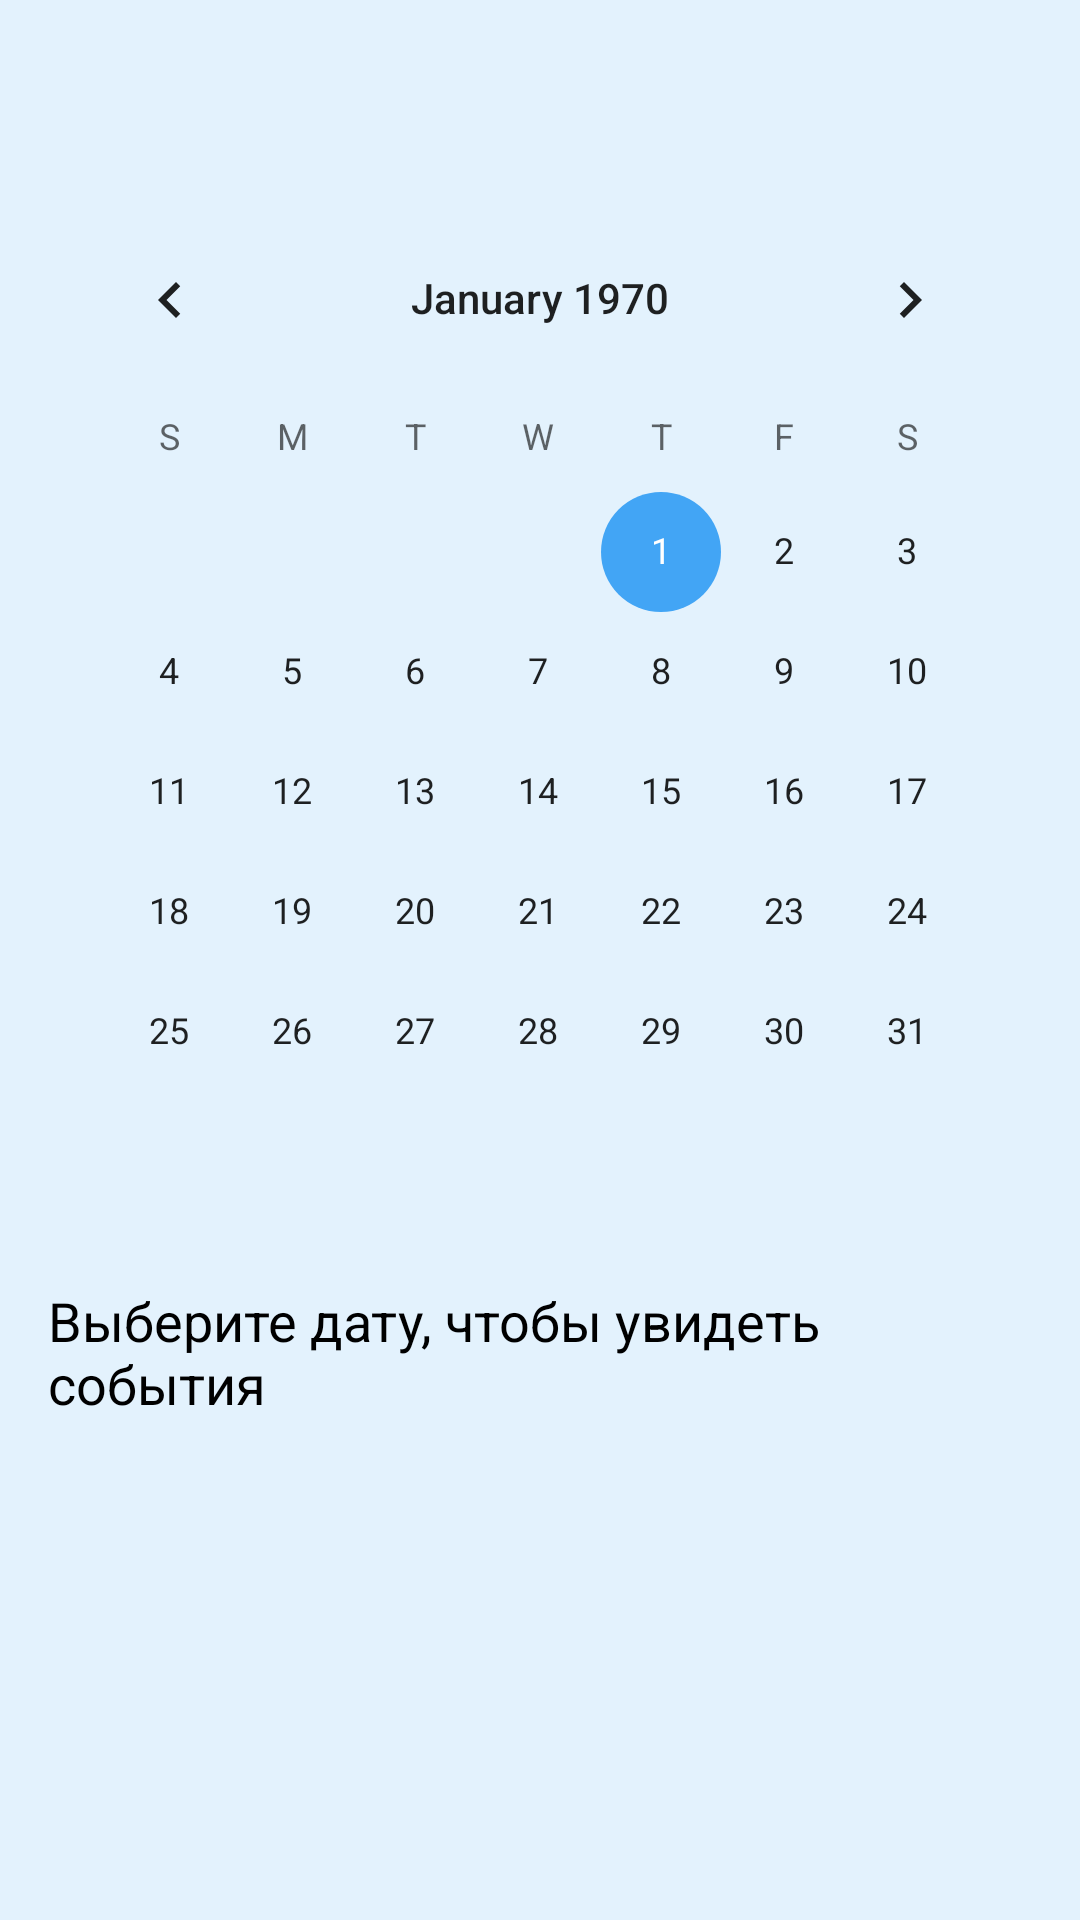

Android layout source for this screen:
<!-- AndroidManifest.xml: application theme Theme.EventsCalendar -->
<!-- res/layout/fourth_activity.xml -->
<?xml version="1.0" encoding="utf-8"?>
<LinearLayout xmlns:android="http://schemas.android.com/apk/res/android"
    android:layout_width="match_parent"
    android:layout_height="match_parent"
    android:orientation="vertical"
    android:padding="16dp">

    <CalendarView
        android:id="@+id/calendarView"
        android:layout_width="match_parent"
        android:layout_height="wrap_content"
        android:textColor="#000000"
        android:layout_marginTop="50dp"/>

    <TextView
        android:id="@+id/eventsTextView"
        android:layout_width="match_parent"
        android:layout_height="wrap_content"
        android:text="@string/ChooseDate"
        android:textSize="18sp"
        android:textColor="#000000"
        android:layout_marginTop="24dp"/>

</LinearLayout>
<!-- resources referenced by this layout -->
<resources>
  <string name="ChooseDate">Выберите дату, чтобы увидеть события</string>
  <style name="Theme.EventsCalendar" parent="Theme.MaterialComponents.DayNight.DarkActionBar">
          <item name="colorPrimary">#1565C0</item> 
          <item name="colorPrimaryVariant">#0D47A1</item> 
          <item name="colorOnPrimary">#FFFFFF</item> 
          <item name="colorSecondary">#42A5F5</item> 
          <item name="colorSurface">#BBDEFB</item> 
          <item name="colorOnBackground">#212121</item> 
          <item name="colorOnSurface">#000000</item>
          <item name="colorButtonNormal">#1976D2</item> 
          <item name="android:windowBackground">#E3F2FD</item> 
      </style>
</resources>
